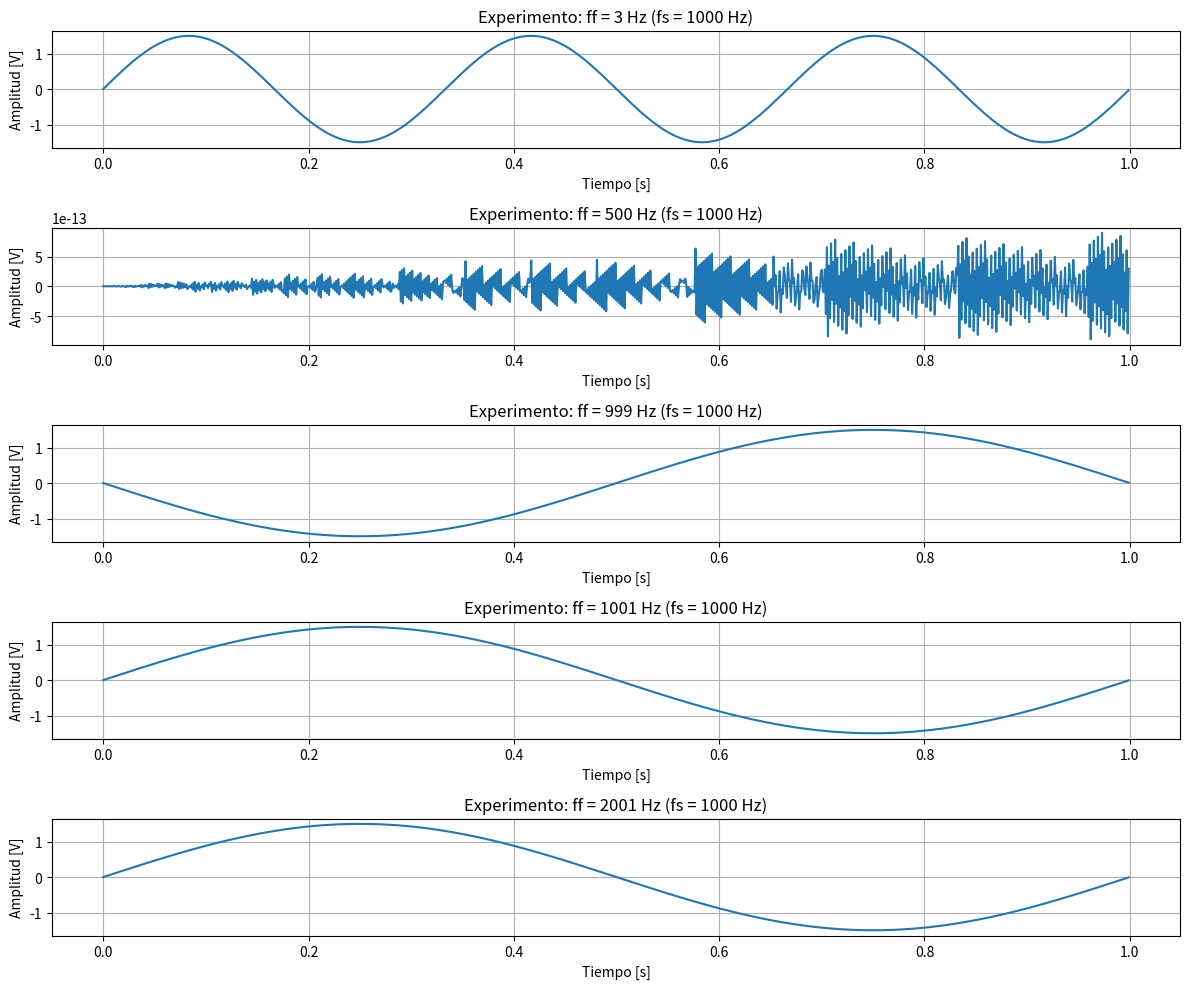

Write the Python code that produced this figure.

# -*- coding: utf-8 -*-
"""
Editor de Spyder

Este es un archivo temporal.
"""

import numpy as np
import matplotlib.pyplot as plt

# Parámetros globales
fs = 1000  # Frecuencia de muestreo (Hz)
N = 1000   # Cantidad de muestras

# Lista de frecuencias para el experimento (Bonus)
frecuencias = [3, 500, 999, 1001, 2001]

def mi_funcion_sen(vmax=1, dc=0, ff=1, ph=0, nn=N, fs=fs):
    ts = 1 / fs
    # Tiempo vector Nx1
    tt = np.arange(nn).reshape(-1, 1) * ts
    # Señal vectorial Nx1
    xx = vmax * np.sin(2 * np.pi * ff * tt + ph) + dc
    
    return tt, xx

# Visualización de los experimentos
plt.figure(figsize=(12, 10))

for i, ff in enumerate(frecuencias):
    tt, xx = mi_funcion_sen(vmax=1.5, dc=0, ff=ff, ph=0, nn=N, fs=fs)
    
    plt.subplot(len(frecuencias), 1, i + 1)
    plt.plot(tt, xx)
    plt.title(f"Experimento: ff = {ff} Hz (fs = {fs} Hz)")
    plt.xlabel("Tiempo [s]")
    plt.ylabel("Amplitud [V]")
    plt.grid(True)

plt.tight_layout()
plt.show()
